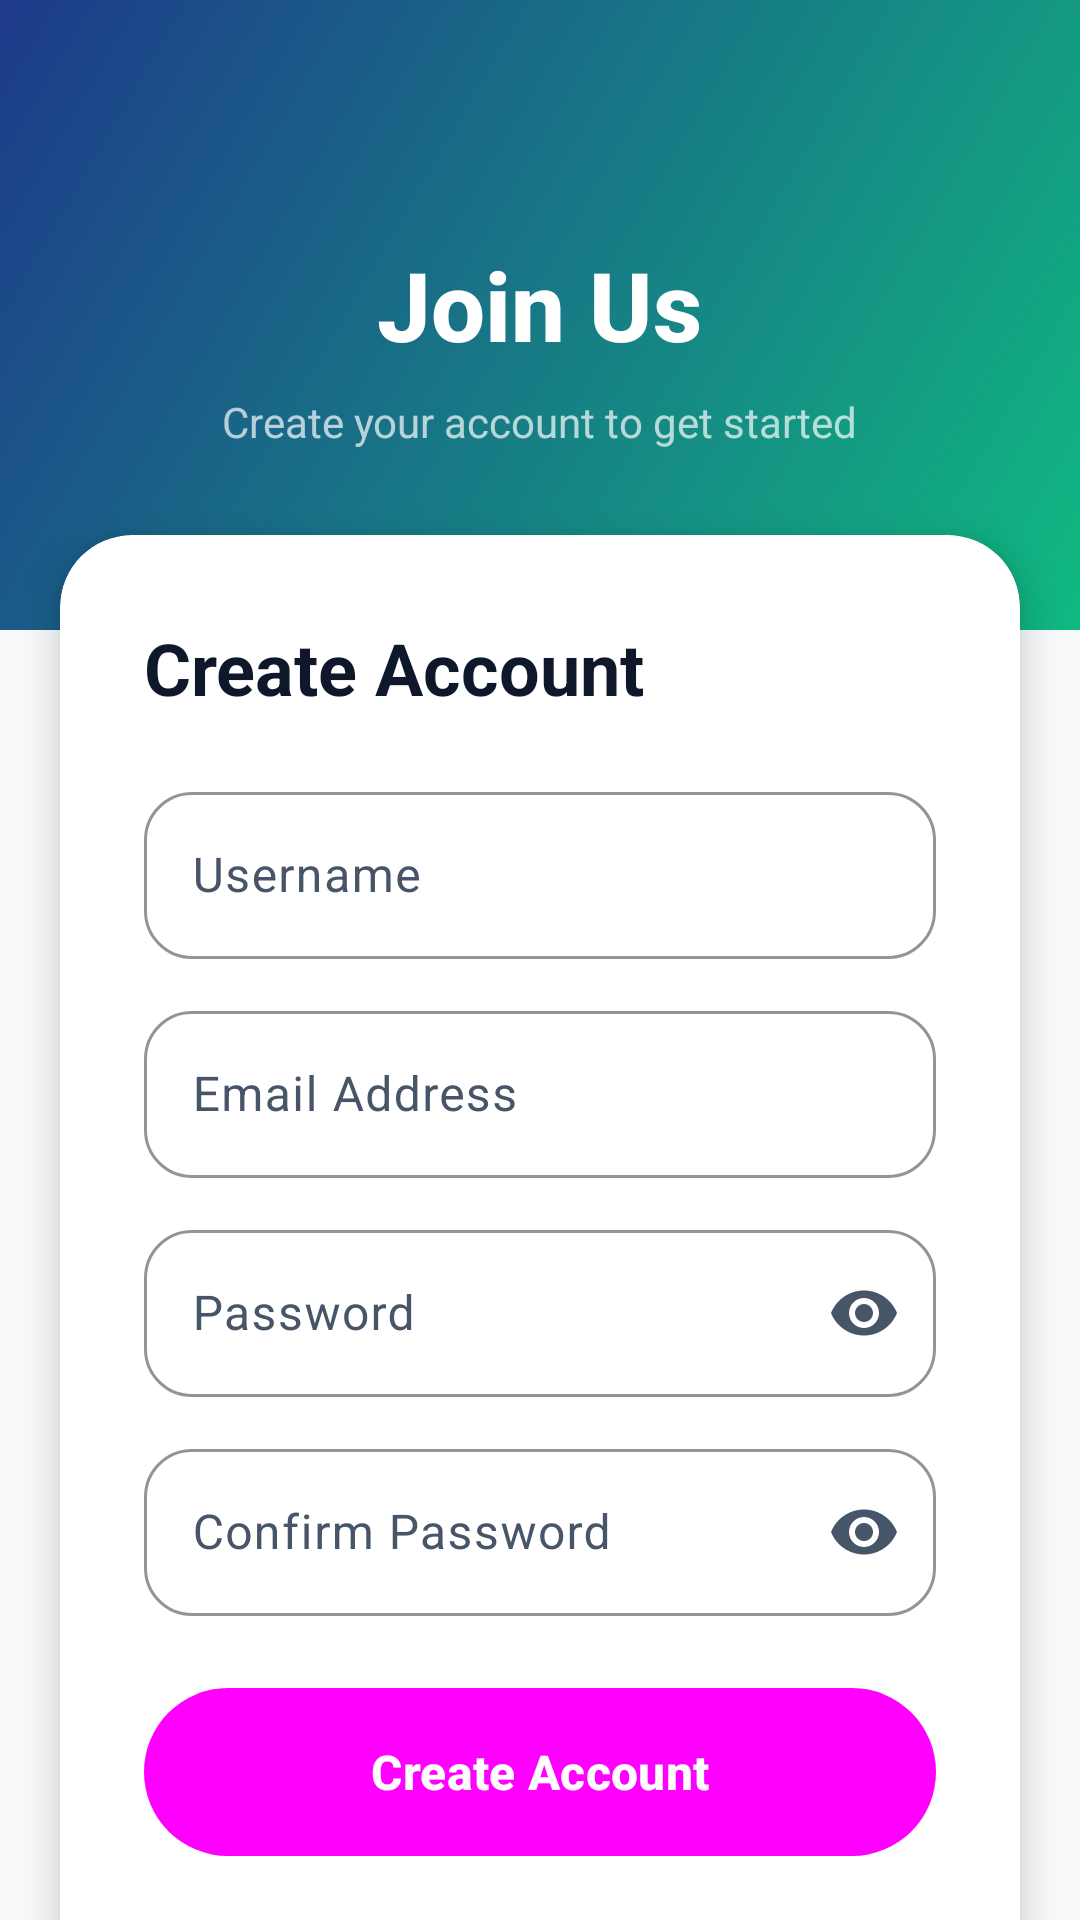

Layout XML and referenced resources for this Android screen:
<!-- AndroidManifest.xml: application theme Theme.DhanRakshak -->
<!-- res/layout/activity_signup.xml -->
<?xml version="1.0" encoding="utf-8"?>
<ScrollView xmlns:android="http://schemas.android.com/apk/res/android"
    xmlns:app="http://schemas.android.com/apk/res-auto"
    android:layout_width="match_parent"
    android:layout_height="match_parent"
    android:background="@color/background"
    android:scrollbars="none"
    android:fillViewport="true">

    <LinearLayout
        android:layout_width="match_parent"
        android:layout_height="wrap_content"
        android:orientation="vertical">

        
        <LinearLayout
            android:layout_width="match_parent"
            android:layout_height="wrap_content"
            android:background="@drawable/gradient_header"
            android:gravity="center"
            android:orientation="vertical"
            android:paddingTop="80dp"
            android:paddingBottom="60dp">

            <TextView
                android:layout_width="wrap_content"
                android:layout_height="wrap_content"
                android:text="Join Us"
                android:textColor="@color/white"
                android:textSize="32sp"
                android:textStyle="bold"
                android:fontFamily="sans-serif-medium" />

            <TextView
                android:layout_width="wrap_content"
                android:layout_height="wrap_content"
                android:layout_marginTop="8dp"
                android:text="Create your account to get started"
                android:textColor="#B0FFFFFF"
                android:textSize="14sp" />
        </LinearLayout>

        
        <androidx.cardview.widget.CardView
            android:layout_width="match_parent"
            android:layout_height="wrap_content"
            android:layout_marginStart="20dp"
            android:layout_marginEnd="20dp"
            android:layout_marginTop="-32dp"
            app:cardCornerRadius="24dp"
            app:cardElevation="8dp"
            app:cardBackgroundColor="@color/card_background">

            <LinearLayout
                android:layout_width="match_parent"
                android:layout_height="wrap_content"
                android:orientation="vertical"
                android:padding="28dp">

                <TextView
                    android:layout_width="wrap_content"
                    android:layout_height="wrap_content"
                    android:text="Create Account"
                    android:textColor="@color/text_primary"
                    android:textSize="24sp"
                    android:textStyle="bold" />

                
                <com.google.android.material.textfield.TextInputLayout
                    android:layout_width="match_parent"
                    android:layout_height="wrap_content"
                    android:layout_marginTop="20dp"
                    style="@style/InputField"
                    android:hint="Username">

                    <com.google.android.material.textfield.TextInputEditText
                        android:id="@+id/signupUsername"
                        android:layout_width="match_parent"
                        android:layout_height="wrap_content"
                        android:inputType="textPersonName"
                        android:textColor="@color/text_primary" />
                </com.google.android.material.textfield.TextInputLayout>

                
                <com.google.android.material.textfield.TextInputLayout
                    android:layout_width="match_parent"
                    android:layout_height="wrap_content"
                    android:layout_marginTop="12dp"
                    style="@style/InputField"
                    android:hint="Email Address">

                    <com.google.android.material.textfield.TextInputEditText
                        android:id="@+id/signupEmail"
                        android:layout_width="match_parent"
                        android:layout_height="wrap_content"
                        android:inputType="textEmailAddress"
                        android:textColor="@color/text_primary" />
                </com.google.android.material.textfield.TextInputLayout>

                
                <com.google.android.material.textfield.TextInputLayout
                    android:layout_width="match_parent"
                    android:layout_height="wrap_content"
                    android:layout_marginTop="12dp"
                    style="@style/InputField"
                    android:hint="Password"
                    app:endIconMode="password_toggle">

                    <com.google.android.material.textfield.TextInputEditText
                        android:id="@+id/signupPassword"
                        android:layout_width="match_parent"
                        android:layout_height="wrap_content"
                        android:inputType="textPassword"
                        android:textColor="@color/text_primary" />
                </com.google.android.material.textfield.TextInputLayout>

                
                <com.google.android.material.textfield.TextInputLayout
                    android:layout_width="match_parent"
                    android:layout_height="wrap_content"
                    android:layout_marginTop="12dp"
                    style="@style/InputField"
                    android:hint="Confirm Password"
                    app:endIconMode="password_toggle">

                    <com.google.android.material.textfield.TextInputEditText
                        android:id="@+id/signupConfirmPassword"
                        android:layout_width="match_parent"
                        android:layout_height="wrap_content"
                        android:inputType="textPassword"
                        android:textColor="@color/text_primary" />
                </com.google.android.material.textfield.TextInputLayout>

                
                <Button
                    android:id="@+id/signupButton"
                    android:layout_width="match_parent"
                    android:layout_height="56dp"
                    android:layout_marginTop="24dp"
                    android:text="Create Account"
                    style="@style/GradientButton" />

                
                <LinearLayout
                    android:layout_width="match_parent"
                    android:layout_height="wrap_content"
                    android:layout_marginTop="20dp"
                    android:gravity="center"
                    android:orientation="horizontal">

                    <TextView
                        android:layout_width="wrap_content"
                        android:layout_height="wrap_content"
                        android:text="Already have an account? "
                        android:textColor="@color/text_secondary"
                        android:textSize="14sp" />

                    <TextView
                        android:id="@+id/loginText"
                        android:layout_width="wrap_content"
                        android:layout_height="wrap_content"
                        android:text="Login"
                        android:textColor="@color/primary"
                        android:textSize="14sp"
                        android:textStyle="bold" />
                </LinearLayout>
            </LinearLayout>
        </androidx.cardview.widget.CardView>

        <View
            android:layout_width="match_parent"
            android:layout_height="32dp" />

    </LinearLayout>
</ScrollView>
<!-- resources referenced by this layout -->
<resources>
  <color name="background">#F8FAFC</color>
  <color name="card_background">#FFFFFF</color>
  <color name="primary">#10B981</color>
  <color name="text_primary">#0F172A</color>
  <color name="text_secondary">#64748B</color>
  <color name="white">#FFFFFFFF</color>
  <!-- drawable gradient_header (drawable) -->
  <?xml version="1.0" encoding="utf-8"?>
  <shape xmlns:android="http://schemas.android.com/apk/res/android">
      <gradient
          android:angle="135"
          android:startColor="@color/gradient_start"
          android:endColor="@color/gradient_end"
          android:type="linear" />
      <corners android:radius="0dp" />
  </shape>
  <style name="GradientButton">
          <item name="android:textSize">16sp</item>
          <item name="android:textStyle">bold</item>
          <item name="android:textColor">@color/white</item>
          <item name="android:paddingTop">16dp</item>
          <item name="android:paddingBottom">16dp</item>
          <item name="android:paddingStart">32dp</item>
          <item name="android:paddingEnd">32dp</item>
          <item name="android:background">@drawable/bg_button_gradient</item>
          <item name="android:fontFamily">sans-serif-medium</item>
      </style>
  <style name="InputField" parent="Widget.Material3.TextInputLayout.OutlinedBox">
          <item name="boxCornerRadiusTopStart">16dp</item>
          <item name="boxCornerRadiusTopEnd">16dp</item>
          <item name="boxCornerRadiusBottomStart">16dp</item>
          <item name="boxCornerRadiusBottomEnd">16dp</item>
          <item name="boxStrokeColor">@color/primary</item>
          <item name="hintTextColor">@color/primary</item>
      </style>
  <style name="Theme.DhanRakshak" parent="Base.Theme.DhanRakshak" />
  <color name="gradient_start">#10B981</color>
  <color name="gradient_end">#1E3A8A</color>
  <!-- drawable bg_button_gradient (drawable) -->
  <?xml version="1.0" encoding="utf-8"?>
  <shape xmlns:android="http://schemas.android.com/apk/res/android">
      <gradient
          android:angle="135"
          android:startColor="@color/gradient_start"
          android:endColor="@color/gradient_end"
          android:type="linear" />
      <corners android:radius="28dp" />
  </shape>
  <color name="on_primary">#FFFFFF</color>
  <color name="primary_container">#D1FAE5</color>
  <color name="on_primary_container">#064E3B</color>
  <color name="secondary">#1E3A8A</color>
  <color name="on_secondary">#FFFFFF</color>
  <color name="secondary_container">#DBEAFE</color>
  <color name="surface">#FFFFFF</color>
  <color name="on_surface">#0F172A</color>
  <color name="surface_variant">#F1F5F9</color>
  <color name="on_surface_variant">#475569</color>
  <color name="outline">#E2E8F0</color>
  <color name="nav_background">#FFFFFF</color>
  <color name="error">#EF4444</color>
  <style name="FinancialButton" parent="Widget.Material3.Button">
          <item name="android:textSize">16sp</item>
          <item name="cornerRadius">16dp</item>
          <item name="elevation">2dp</item>
      </style>
</resources>
